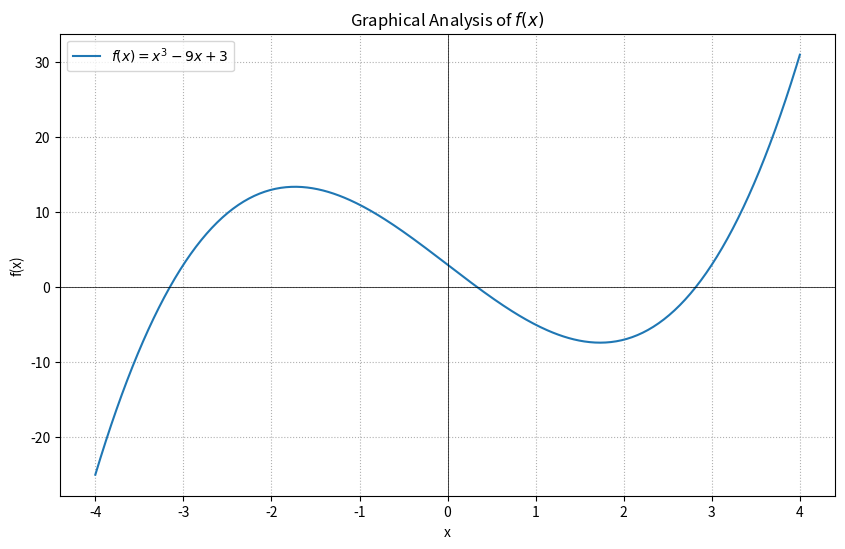

Write the Python code that produced this figure.
import numpy as np
import matplotlib.pyplot as plt

def f(x):
    return x**3 - 9*x + 3

# Generate x values for plotting
x_vals = np.linspace(-4, 4, 400)
y_vals = f(x_vals)

# Create the plot
plt.figure(figsize=(10, 6))
plt.plot(x_vals, y_vals, label='$f(x) = x^3 - 9x + 3$')
plt.axhline(0, color='black', linewidth=0.5) # x-axis
plt.axvline(0, color='black', linewidth=0.5) # y-axis
plt.title('Graphical Analysis of $f(x)$')
plt.xlabel('x')
plt.ylabel('f(x)')
plt.grid(True, linestyle=':')
plt.legend()
plt.show()

import pandas as pd

def find_root_intervals(func, start, end, step):
    """Generates a table of values and identifies intervals with sign changes."""
    
    points = np.arange(start, end + step, step)
    f_values = func(points)
    
    # Create a DataFrame for nice display
    df = pd.DataFrame({'x': points, 'f(x)': f_values})
    print("--- Table of Values ---")
    print(df)
    
    # Find and print intervals with roots
    print("\n--- Intervals Containing Roots ---")
    for i in range(len(points) - 1):
        # Check if the product of f(x_i) and f(x_{i+1}) is negative
        if f_values[i] * f_values[i+1] < 0:
            print(f"Sign change detected. Root exists in: [{points[i]:.1f}, {points[i+1]:.1f}] -> [f(a)={f_values[i]:.2f}, f(b)={f_values[i+1]:.2f}]")

# Search for roots in the range [-4, 4] with a step of 1
find_root_intervals(f, start=-4, end=4, step=1)